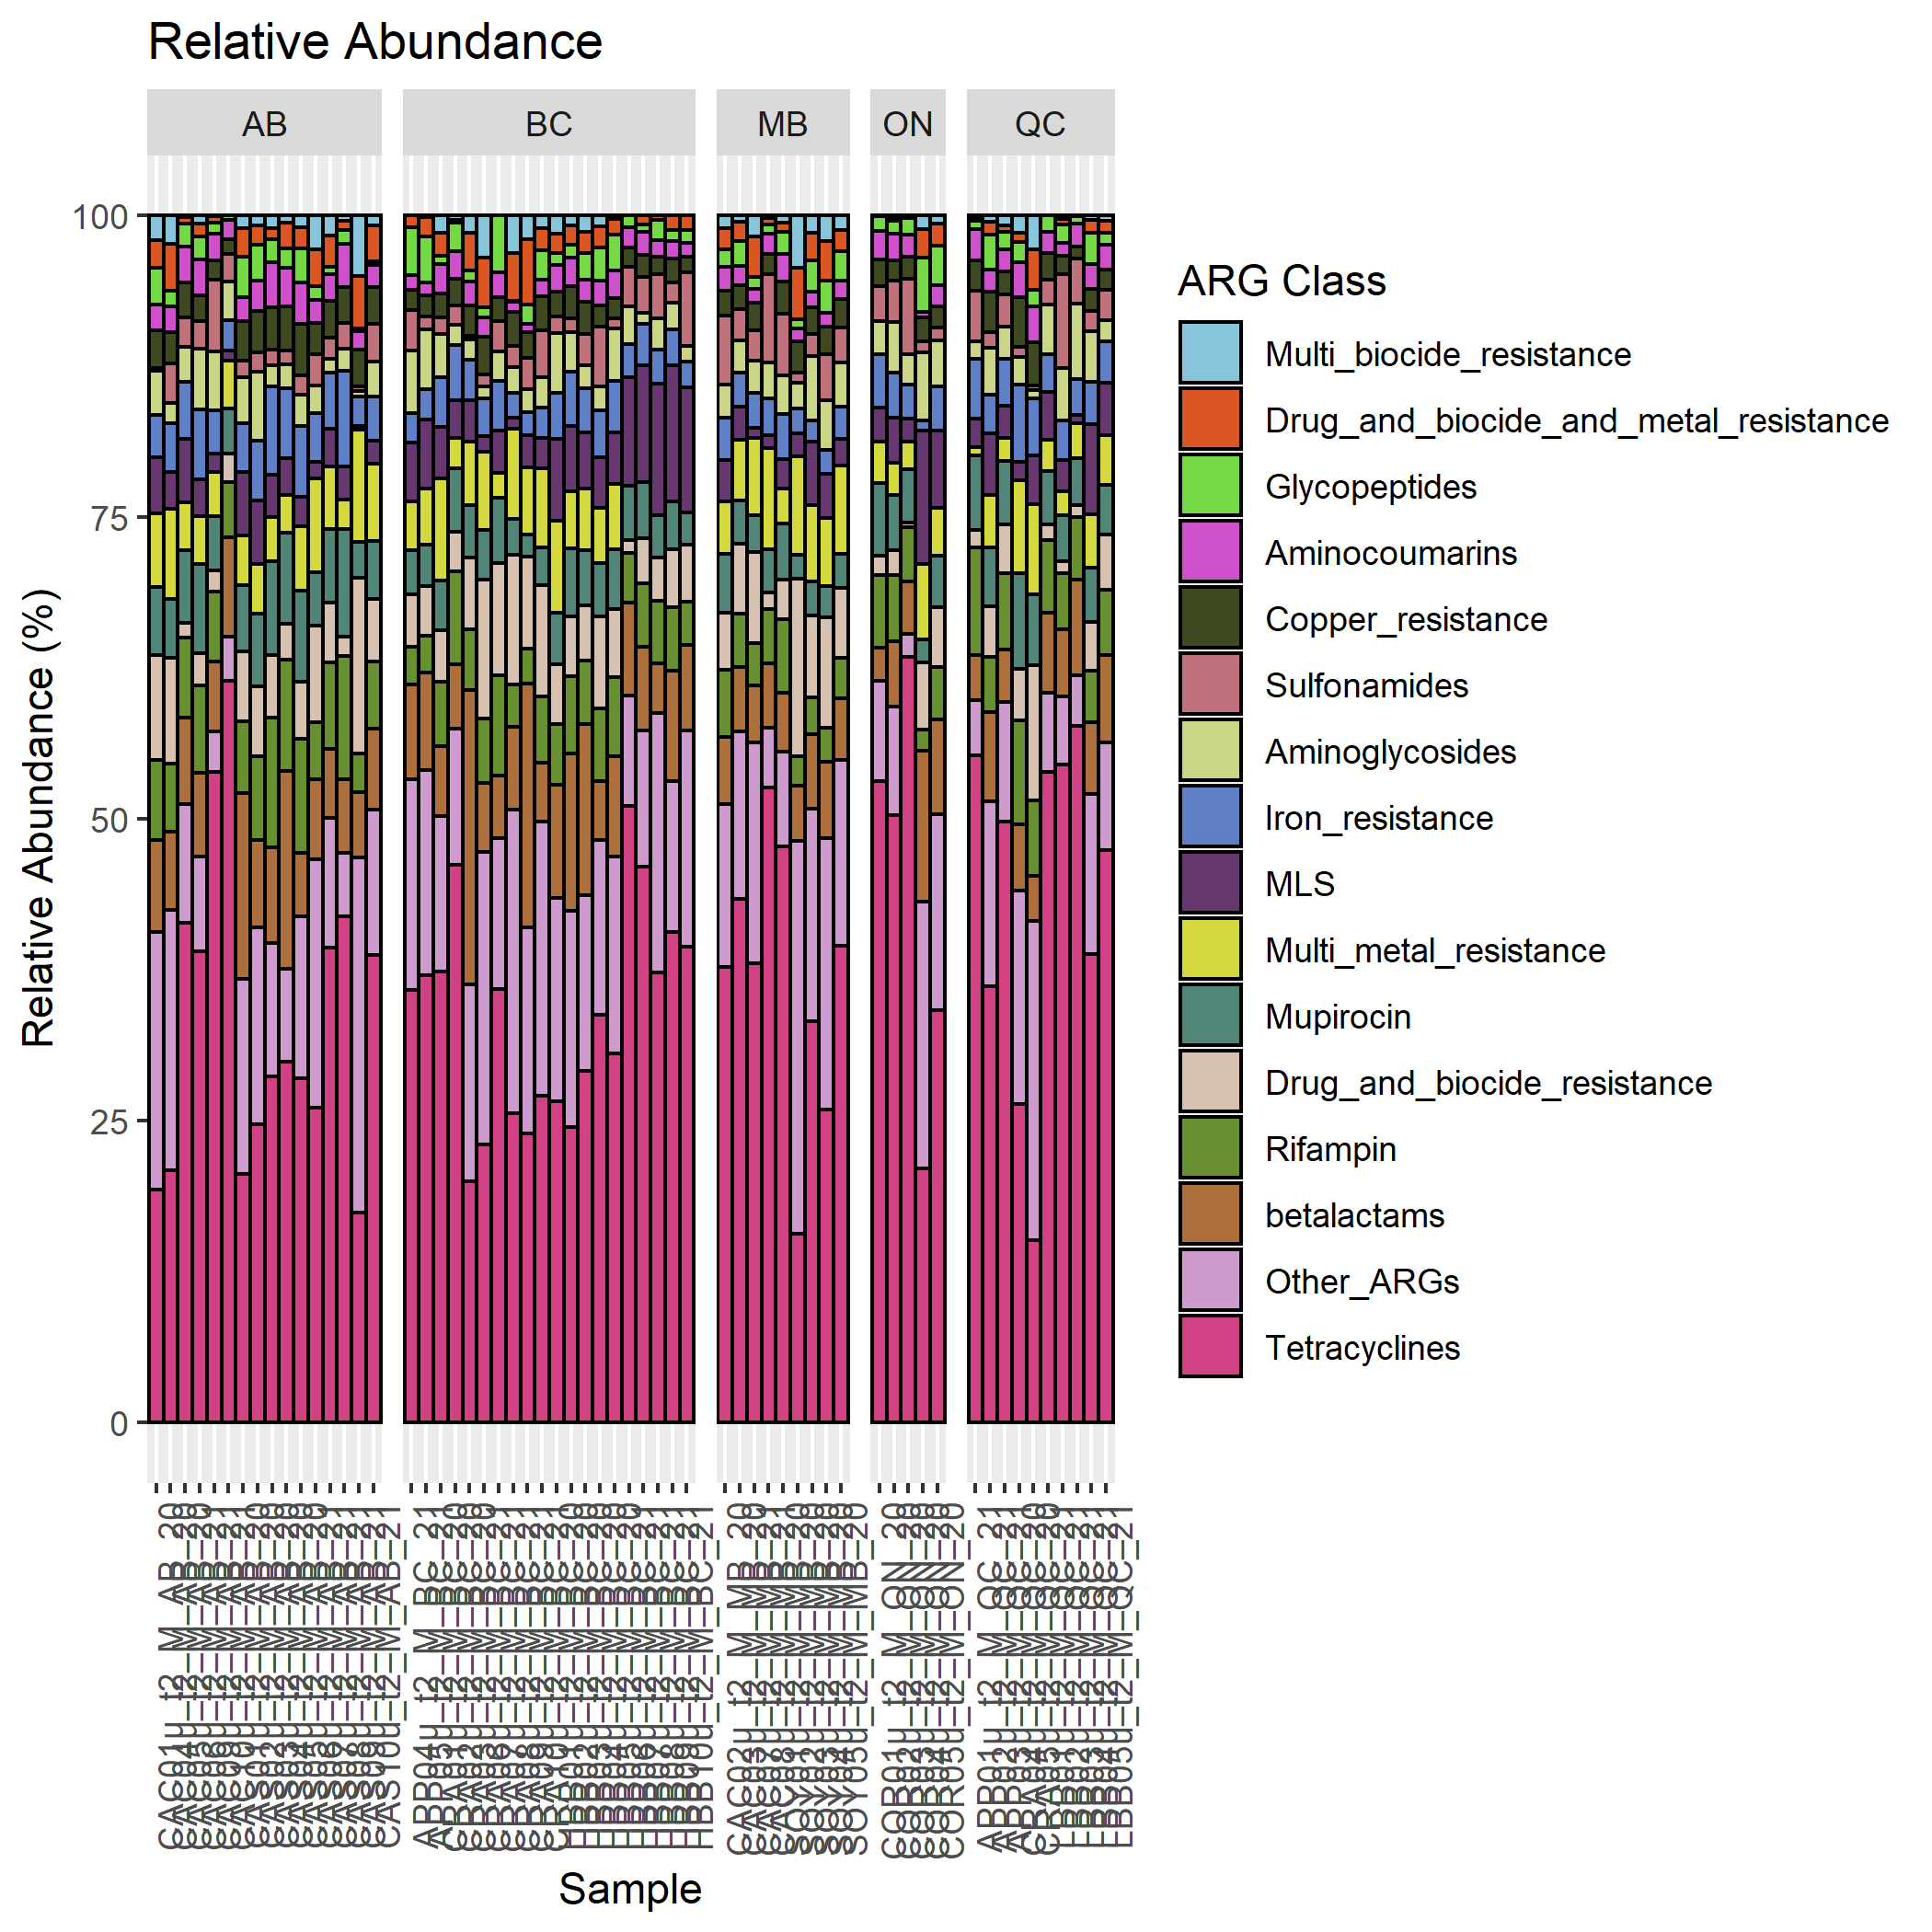

The file beside this chart, header and first rows:
sample, Other_ARGs, Tetracyclines, Sulfonamides, Rifampin, Mupirocin, Multi_metal_resistance, Multi_biocide_resistance, MLS, Iron_resistance, Glycopeptides, Drug_and_biocide_resistance, Drug_and_biocide_and_metal_resistance, Copper_resistance, betalactams, Aminoglycosides, Aminocoumarins, crop, province
APP01u_t2_M_QC_21, 4.626, 55.26, 4.179, 8.945, 6.165, 0.6799, 0.2333, 2.4, 4.919, 0.6532, 1.426, 0.2266, 2.5, 3.713, 1.486, 2.593, APP21u, QC
APP02u_t2_M_QC_21, 15.31, 36.15, 1.297, 4.632, 4.877, 4.294, 0.4854, 5.133, 3.18, 2.943, 4.182, 1.064, 3.382, 7.377, 3.891, 1.806, APP21u, QC
APP03u_t2_M_QC_21, 9.952, 49.77, 2.675, 6.281, 5.233, 1.957, 0.7792, 2.675, 3.878, 1.519, 4.059, 0.5364, 1.903, 4.349, 2.635, 1.805, APP21u, QC
APP04u_t2_M_BC_21, 17.47, 35.86, 3.365, 3.189, 3.673, 4.049, 0.01256, 4.884, 2.455, 3.893, 4.275, 0.992, 1.683, 7.791, 5.192, 1.218, APP21u, BC
APP05u_t2_M_BC_21, 17.01, 37.08, 1.075, 3.069, 3.447, 4.608, 0.116, 5.759, 2.51, 3.8, 4.109, 1.59, 1.749, 8.05, 4.891, 1.135, APP21u, BC
CAC01u_t2_M_AB_20, 21.32, 19.33, 0.1929, 6.66, 5.584, 6.148, 2.034, 4.633, 3.504, 3.072, 8.684, 2.273, 3.125, 7.618, 3.683, 2.143, CAC20u, AB
CAC02u_t2_M_MB_20, 13.51, 37.72, 5.719, 5.552, 4.888, 4.324, 1.06, 3.459, 3.478, 1.412, 4.73, 1.774, 2.088, 5.559, 2.739, 1.988, CAC20u, MB
CAC03u_t2_M_MB_20, 13.86, 43.42, 2.551, 4.393, 3.569, 5.067, 0.5467, 2.749, 2.821, 2.028, 5.78, 1.597, 2.009, 5.332, 2.67, 1.604, CAC20u, MB
CAC04u_t2_M_AB_20, 21.53, 20.91, 3.268, 5.62, 4.849, 7.47, 2.352, 3.1, 4.048, 1.282, 8.752, 3.912, 2.63, 6.545, 1.662, 2.076, CAC20u, AB
CAC05u_t2_M_AB_20, 9.812, 41.44, 2.461, 6.651, 6.043, 3.956, 0.1168, 5.272, 4.688, 1.869, 1.215, 0.5763, 2.85, 7.141, 2.92, 2.99, CAC20u, AB
CAC06u_t2_M_AB_21, 7.877, 39.04, 2.31, 7.245, 7.375, 3.914, 0.697, 3.104, 5.754, 1.977, 2.723, 0.9968, 2.131, 6.889, 5.033, 2.934, CAC21u, AB
CAC07u_t2_M_MB_21, 18.23, 38.08, 2.506, 3.467, 3.055, 6.397, 1.739, 0.8146, 2.888, 1.023, 7.571, 3.331, 2.266, 4.778, 2.7, 1.154, CAC21u, MB
CAC08u_t2_M_MB_21, 4.902, 52.63, 7.38, 4.543, 3.632, 8.346, 0.1766, 1.121, 2.975, 0.7286, 1.325, 0.6017, 1.617, 5.338, 2.975, 1.706, CAC21u, MB
CAC09u_t2_M_AB_21, 3.395, 53.87, 5.919, 5.779, 4.483, 3.63, 0.06963, 1.549, 3.551, 0.9052, 1.81, 0.5396, 1.584, 5.771, 4.926, 2.22, CAC21u, AB
CAC10u_t2_M_AB_21, 3.643, 61.43, 2.218, 4.564, 3.742, 3.93, 0, 0.8613, 2.465, 0.3366, 2.416, 0, 1.287, 8.257, 3.257, 1.594, CAC21u, AB
CAS01u_t2_M_AB_20, 16.19, 20.58, 1.348, 5.967, 5.503, 4.097, 1.026, 5.284, 4.036, 3.353, 5.752, 2.378, 3.286, 15.38, 3.829, 1.992, CAS20u, AB
CAS02u_t2_M_AB_20, 16.27, 24.71, 1.613, 6.938, 6.007, 4.091, 0.8415, 5.31, 4.955, 3, 5.781, 1.582, 3.448, 7.293, 5.668, 2.489, CAS20u, AB
CAS03u_t2_M_AB_20, 11.08, 28.68, 1.294, 10.73, 7.817, 3.625, 1.037, 3.509, 7.354, 1.919, 5.138, 0.9401, 3.477, 7.927, 1.764, 3.709, CAS20u, AB
CAS04u_t2_M_AB_20, 7.746, 29.86, 1.12, 9.232, 7.5, 3.141, 0.6247, 3.08, 5.773, 1.594, 2.998, 2.107, 3.632, 16.38, 1.99, 3.227, CAS20u, AB
CAS05u_t2_M_AB_20, 13.45, 28.5, 1.608, 9.45, 7.512, 5.338, 0.9469, 2.447, 5.898, 2.828, 4.754, 1.799, 4.29, 5.243, 2.568, 3.375, CAS20u, AB
CAS06u_t2_M_AB_21, 20.63, 26.06, 2.564, 4.665, 4.388, 7.808, 2.822, 1.362, 4.024, 1.072, 8.042, 3.063, 2.607, 6.637, 2.342, 1.917, CAS21u, AB
CAS07u_t2_M_AB_21, 10.79, 39.31, 1.794, 7.171, 6.09, 5.184, 1.627, 3.145, 4.656, 0.5788, 4.901, 2.643, 3.068, 5.73, 1.125, 2.187, CAS21u, AB
CAS08u_t2_M_AB_21, 5.284, 41.91, 2.089, 10.2, 8.873, 2.464, 0.4404, 2.764, 7.917, 1.181, 1.612, 0.7214, 3.017, 6.118, 1.855, 3.551, CAS21u, AB
CAS09u_t2_M_AB_21, 29.48, 17.36, 0.3528, 3.168, 2.915, 9.32, 5.036, 0.3279, 2.448, 0.2495, 14.6, 4.312, 3.061, 5.417, 0.4312, 1.525, CAS21u, AB
CAS10u_t2_M_AB_21, 12.03, 38.71, 3.135, 5.566, 4.821, 6.397, 0.8155, 1.884, 3.666, 0.3167, 5.186, 2.969, 3.024, 6.729, 2.913, 1.837, CAS21u, AB
COR01u_t2_M_ON_20, 8.328, 53.14, 2.929, 6.017, 5.996, 3.414, 0.02776, 2.831, 4.421, 1.277, 1.645, 0, 2.207, 2.713, 2.72, 2.332, COR20u, ON
COR02u_t2_M_ON_20, 8.993, 50.33, 3.391, 5.533, 4.545, 2.663, 0.1061, 3.723, 3.785, 1.061, 2.063, 0.3214, 1.727, 5.38, 4.164, 2.21, COR20u, ON
COR03u_t2_M_ON_20, 1.884, 63.43, 6.221, 4.49, 4.388, 2.268, 0.2044, 1.929, 2.862, 1.367, 0.4088, 0, 1.808, 4.375, 2.51, 1.859, COR20u, ON
COR04u_t2_M_ON_20, 22.13, 21.03, 0.9217, 1.684, 1.887, 6.241, 1.14, 11.05, 0.8678, 4.508, 5.628, 2.318, 1.933, 12.53, 5.628, 0.5058, COR20u, ON
COR05u_t2_M_ON_20, 16.2, 34.19, 1.067, 4.322, 4.24, 3.931, 0.6725, 6.465, 3.592, 3.313, 5.022, 1.822, 1.709, 7.846, 3.86, 1.748, COR20u, ON
CRA01u_t2_M_BC_20, 12.89, 37.35, 1.396, 5.324, 4.093, 8.534, 1.402, 4.205, 4.152, 0.695, 4.27, 1.949, 1.973, 5.801, 3.54, 2.432, CRA20u, BC
CRA02u_t2_M_BC_20, 11.31, 46.19, 1.615, 7.656, 5.266, 2.491, 0.3721, 3.138, 4.576, 2.324, 3.289, 0.2176, 2.154, 5.358, 1.697, 2.349, CRA20u, BC
CRA03u_t2_M_BC_20, 16.25, 20.01, 0.3218, 5.057, 4.34, 5.202, 1.439, 3.494, 3.296, 0.9273, 5.959, 3.124, 2.491, 24.41, 1.718, 1.953, CRA20u, BC
CRA04u_t2_M_QC_20, 17.65, 26.39, 0.8346, 8.633, 7.915, 7.681, 1.447, 1.558, 6.435, 1.695, 4.264, 0.7433, 4.166, 5.503, 2.243, 2.843, CRA20u, QC
CRA05u_t2_M_QC_20, 26.38, 15.14, 0.4146, 6.296, 5.868, 7.434, 2.832, 4.026, 4.728, 1.332, 11.2, 3.325, 3.596, 3.747, 0.7114, 2.971, CRA20u, QC
CRA06u_t2_M_BC_21, 24.27, 23.02, 0.9974, 5.362, 4.141, 6.464, 3.523, 1.3, 3.14, 0.9006, 11.51, 4.053, 3.131, 5.677, 0.9343, 1.582, CRA21u, BC
CRA07u_t2_M_BC_21, 12.51, 35.93, 2.541, 8.322, 5.45, 2.082, 0, 3.488, 4.127, 4.676, 9.239, 0, 1.977, 5.172, 2.383, 2.097, CRA21u, BC
CRA08u_t2_M_BC_21, 25.14, 25.61, 1.714, 3.541, 3.03, 7.436, 3.068, 0.8872, 2.06, 0.06015, 10.69, 4.038, 2.857, 6.895, 2.195, 0.782, CRA21u, BC
CRA09u_t2_M_BC_21, 17.08, 23.94, 2.566, 2.906, 1.779, 5.594, 1.944, 2.697, 1.879, 1.579, 7.665, 5.446, 2.171, 20.17, 1.892, 0.6916, CRA21u, BC
CRA10u_t2_M_BC_21, 22.73, 27.05, 3.87, 5.512, 3.091, 6.574, 1.021, 2.49, 2.531, 2.38, 9.195, 1.886, 2.844, 4.897, 2.545, 1.386, CRA21u, BC
HBB01u_t2_M_BC_20, 16.84, 26.59, 1.323, 5.062, 4.29, 7.564, 1.535, 6.809, 3.806, 1.008, 4.958, 1.547, 2.075, 9.379, 4.978, 2.235, HBB20u, BC
HBB02u_t2_M_BC_20, 17.94, 24.49, 1.1, 6.376, 5.651, 4.749, 0.8174, 5.393, 4.466, 1.069, 4.964, 1.578, 2.661, 13, 3.333, 2.413, HBB20u, BC
HBB03u_t2_M_BC_20, 14.51, 29.14, 2.586, 5.246, 4.563, 5.113, 1.33, 4.627, 3.682, 2.201, 4.609, 1.793, 2.641, 14.19, 1.949, 1.816, HBB20u, BC
HBB04u_t2_M_BC_20, 14.51, 33.78, 4.943, 6.07, 4.407, 4.599, 0.8778, 4.208, 3.881, 2.708, 7.577, 1.791, 1.766, 4.844, 1.972, 2.072, HBB20u, BC
HBB05u_t2_M_BC_20, 16.35, 30.57, 0.8433, 6.51, 4.91, 5.404, 0.2548, 4.253, 4.295, 2.971, 5.703, 1.319, 1.663, 8.301, 4.369, 2.286, HBB20u, BC
HBB06u_t2_M_BC_21, 9.143, 51.11, 3.228, 4.124, 4.533, 0, 0, 8.933, 2.764, 0.9729, 1.061, 0, 1.625, 7.662, 3.162, 1.68, HBB21u, BC
HBB07u_t2_M_BC_21, 11.33, 46.02, 3.013, 5.208, 4.648, 0, 0, 9.676, 3.429, 0.6456, 3.723, 0.7101, 1.786, 6.951, 0.9397, 1.915, HBB21u, BC
HBB08u_t2_M_BC_21, 21.51, 37.3, 3.665, 5.15, 3.515, 0, 0, 10.89, 2.848, 1.657, 3.601, 0.3801, 1.442, 4.11, 2.525, 1.406, HBB21u, BC
HBB09u_t2_M_BC_21, 12.45, 40.67, 1.651, 5.309, 3.937, 0, 0, 11.25, 2.987, 0.9189, 4.803, 1.221, 2.011, 9.14, 2.246, 1.403, HBB21u, BC
HBB10u_t2_M_BC_21, 17.88, 39.45, 6.043, 3.554, 2.665, 0, 0, 10.37, 2.124, 1.071, 4.749, 1.228, 1.353, 7.107, 1.32, 1.086, HBB21u, BC
LBB01u_t2_M_QC_21, 6.517, 53.94, 2.084, 5.985, 4.465, 2.569, 0, 3.964, 3.118, 1.363, 1.285, 0, 2.185, 6.658, 4.089, 1.778, LBB21u, QC
LBB02u_t2_M_QC_21, 5.675, 54.48, 7.824, 4.643, 3.823, 1.945, 0.2537, 2.588, 3.299, 1.539, 0.9727, 0.4737, 1.463, 5.599, 4.322, 1.1, LBB21u, QC
LBB03u_t2_M_QC_21, 4.175, 57.69, 3.753, 5.185, 3.888, 2.864, 0.03014, 0.6933, 2.984, 0.633, 1.04, 0, 0.9797, 7.943, 6.24, 1.899, LBB21u, QC
LBB04u_t2_M_QC_21, 13.25, 38.84, 1.728, 4.299, 4.532, 4.408, 0.3776, 7.466, 3.529, 2.6, 4.001, 1.075, 1.765, 5.919, 4.147, 2.062, LBB21u, QC
LBB05u_t2_M_QC_21, 8.931, 47.44, 2.563, 5.402, 4.091, 4.15, 0.4731, 4.347, 3.411, 0.966, 4.584, 0.9857, 1.676, 7.215, 1.745, 2.021, LBB21u, QC
SOY01u_t2_M_MB_20, 7.879, 47.71, 5.093, 6.125, 4.679, 2.85, 0.5572, 2.468, 3.748, 1.833, 3.274, 0.8105, 2.694, 4.835, 3.182, 2.266, SOY20u, MB
SOY02u_t2_M_MB_20, 32.51, 15.65, 0.8191, 2.416, 1.965, 8.194, 4.294, 1.877, 2.077, 0.7926, 14.72, 4.301, 2.556, 4.622, 2.153, 1.057, SOY20u, MB
SOY03u_t2_M_MB_20, 17.6, 33.23, 1.884, 3.068, 2.86, 6.286, 1.437, 5.241, 1.774, 2.602, 6.733, 2.278, 2.174, 6.224, 5.314, 1.302, SOY20u, MB
SOY04u_t2_M_MB_20, 22.48, 25.92, 3.814, 2.888, 2.53, 5.692, 2.096, 3.672, 1.928, 2.683, 9.135, 3.294, 2.335, 6.307, 4.127, 1.097, SOY20u, MB
SOY05u_t2_M_MB_20, 15.42, 39.49, 2.928, 3.385, 2.827, 7.276, 1.218, 2.275, 2.643, 2.506, 5.809, 1.705, 2.328, 5.048, 3.635, 1.503, SOY20u, MB
